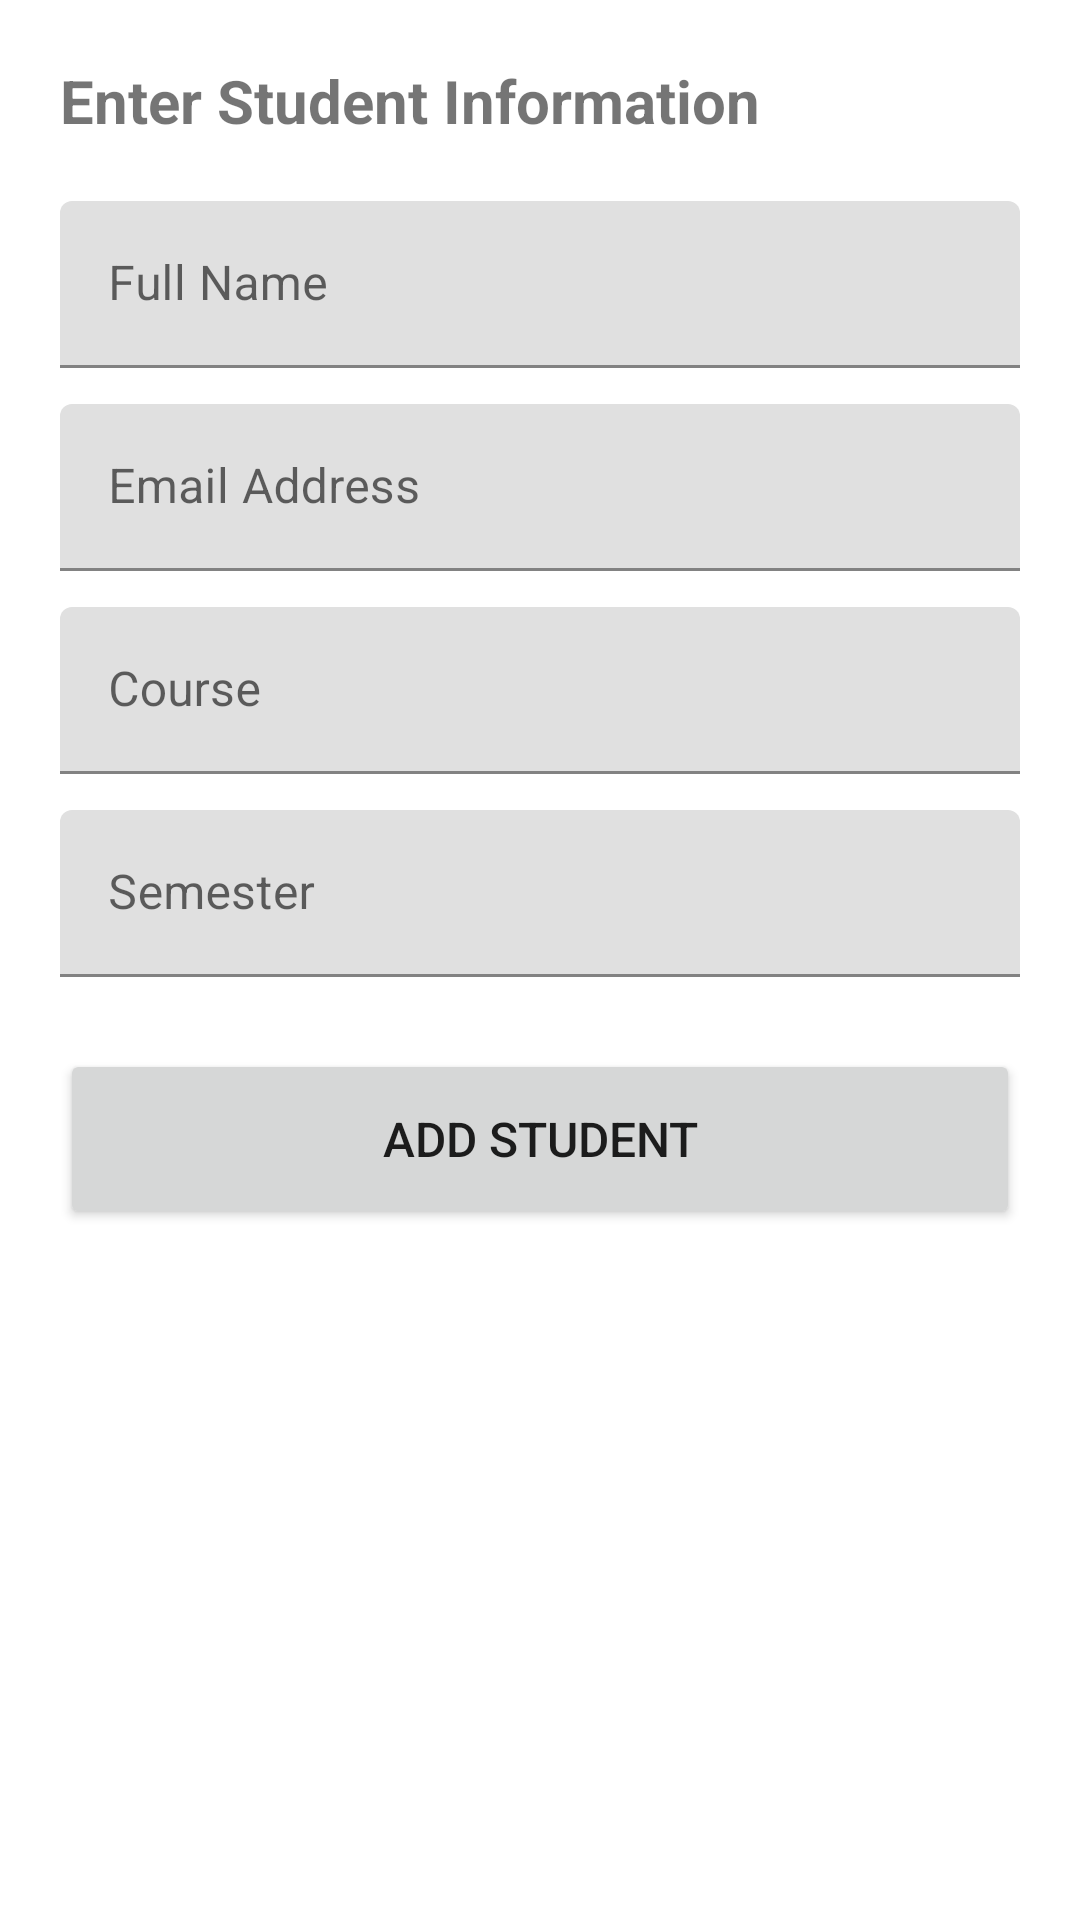

This screen was rendered from an Android layout file. Write that file and the resources it references.
<!-- AndroidManifest.xml: application theme Theme.StudentApp -->
<!-- res/layout/activity_add_student.xml -->
<?xml version="1.0" encoding="utf-8"?>
<ScrollView xmlns:android="http://schemas.android.com/apk/res/android"
    xmlns:app="http://schemas.android.com/apk/res-auto"
    android:layout_width="match_parent"
    android:layout_height="match_parent"
    android:padding="20dp">

    <LinearLayout
        android:layout_width="match_parent"
        android:layout_height="wrap_content"
        android:orientation="vertical">

        <TextView
            android:layout_width="wrap_content"
            android:layout_height="wrap_content"
            android:text="Enter Student Information"
            android:textSize="20sp"
            android:textStyle="bold"
            android:layout_marginBottom="20dp" />

        <com.google.android.material.textfield.TextInputLayout
            android:layout_width="match_parent"
            android:layout_height="wrap_content"
            android:layout_marginBottom="12dp"
            android:hint="Full Name">

            <com.google.android.material.textfield.TextInputEditText
                android:id="@+id/etName"
                android:layout_width="match_parent"
                android:layout_height="wrap_content"
                android:inputType="textPersonName" />
        </com.google.android.material.textfield.TextInputLayout>

        <com.google.android.material.textfield.TextInputLayout
            android:layout_width="match_parent"
            android:layout_height="wrap_content"
            android:layout_marginBottom="12dp"
            android:hint="Email Address">

            <com.google.android.material.textfield.TextInputEditText
                android:id="@+id/etEmail"
                android:layout_width="match_parent"
                android:layout_height="wrap_content"
                android:inputType="textEmailAddress" />
        </com.google.android.material.textfield.TextInputLayout>

        <com.google.android.material.textfield.TextInputLayout
            android:layout_width="match_parent"
            android:layout_height="wrap_content"
            android:layout_marginBottom="12dp"
            android:hint="Course">

            <com.google.android.material.textfield.TextInputEditText
                android:id="@+id/etCourse"
                android:layout_width="match_parent"
                android:layout_height="wrap_content"
                android:inputType="text" />
        </com.google.android.material.textfield.TextInputLayout>

        <com.google.android.material.textfield.TextInputLayout
            android:layout_width="match_parent"
            android:layout_height="wrap_content"
            android:layout_marginBottom="24dp"
            android:hint="Semester">

            <com.google.android.material.textfield.TextInputEditText
                android:id="@+id/etSemester"
                android:layout_width="match_parent"
                android:layout_height="wrap_content"
                android:inputType="number" />
        </com.google.android.material.textfield.TextInputLayout>

        <Button
            android:id="@+id/btnSubmit"
            android:layout_width="match_parent"
            android:layout_height="60dp"
            android:text="Add Student"
            android:textSize="16sp" />

    </LinearLayout>
</ScrollView>
<!-- resources referenced by this layout -->
<resources>
  <style name="Theme.StudentApp" parent="Theme.MaterialComponents.DayNight.DarkActionBar">
          <item name="colorPrimary">#2563EB</item>
          <item name="colorPrimaryVariant">#1D4ED8</item>
          <item name="colorOnPrimary">#FFFFFF</item>
          <item name="colorSecondary">#10B981</item>
          <item name="colorSecondaryVariant">#059669</item>
          <item name="colorOnSecondary">#FFFFFF</item>
      </style>
</resources>
